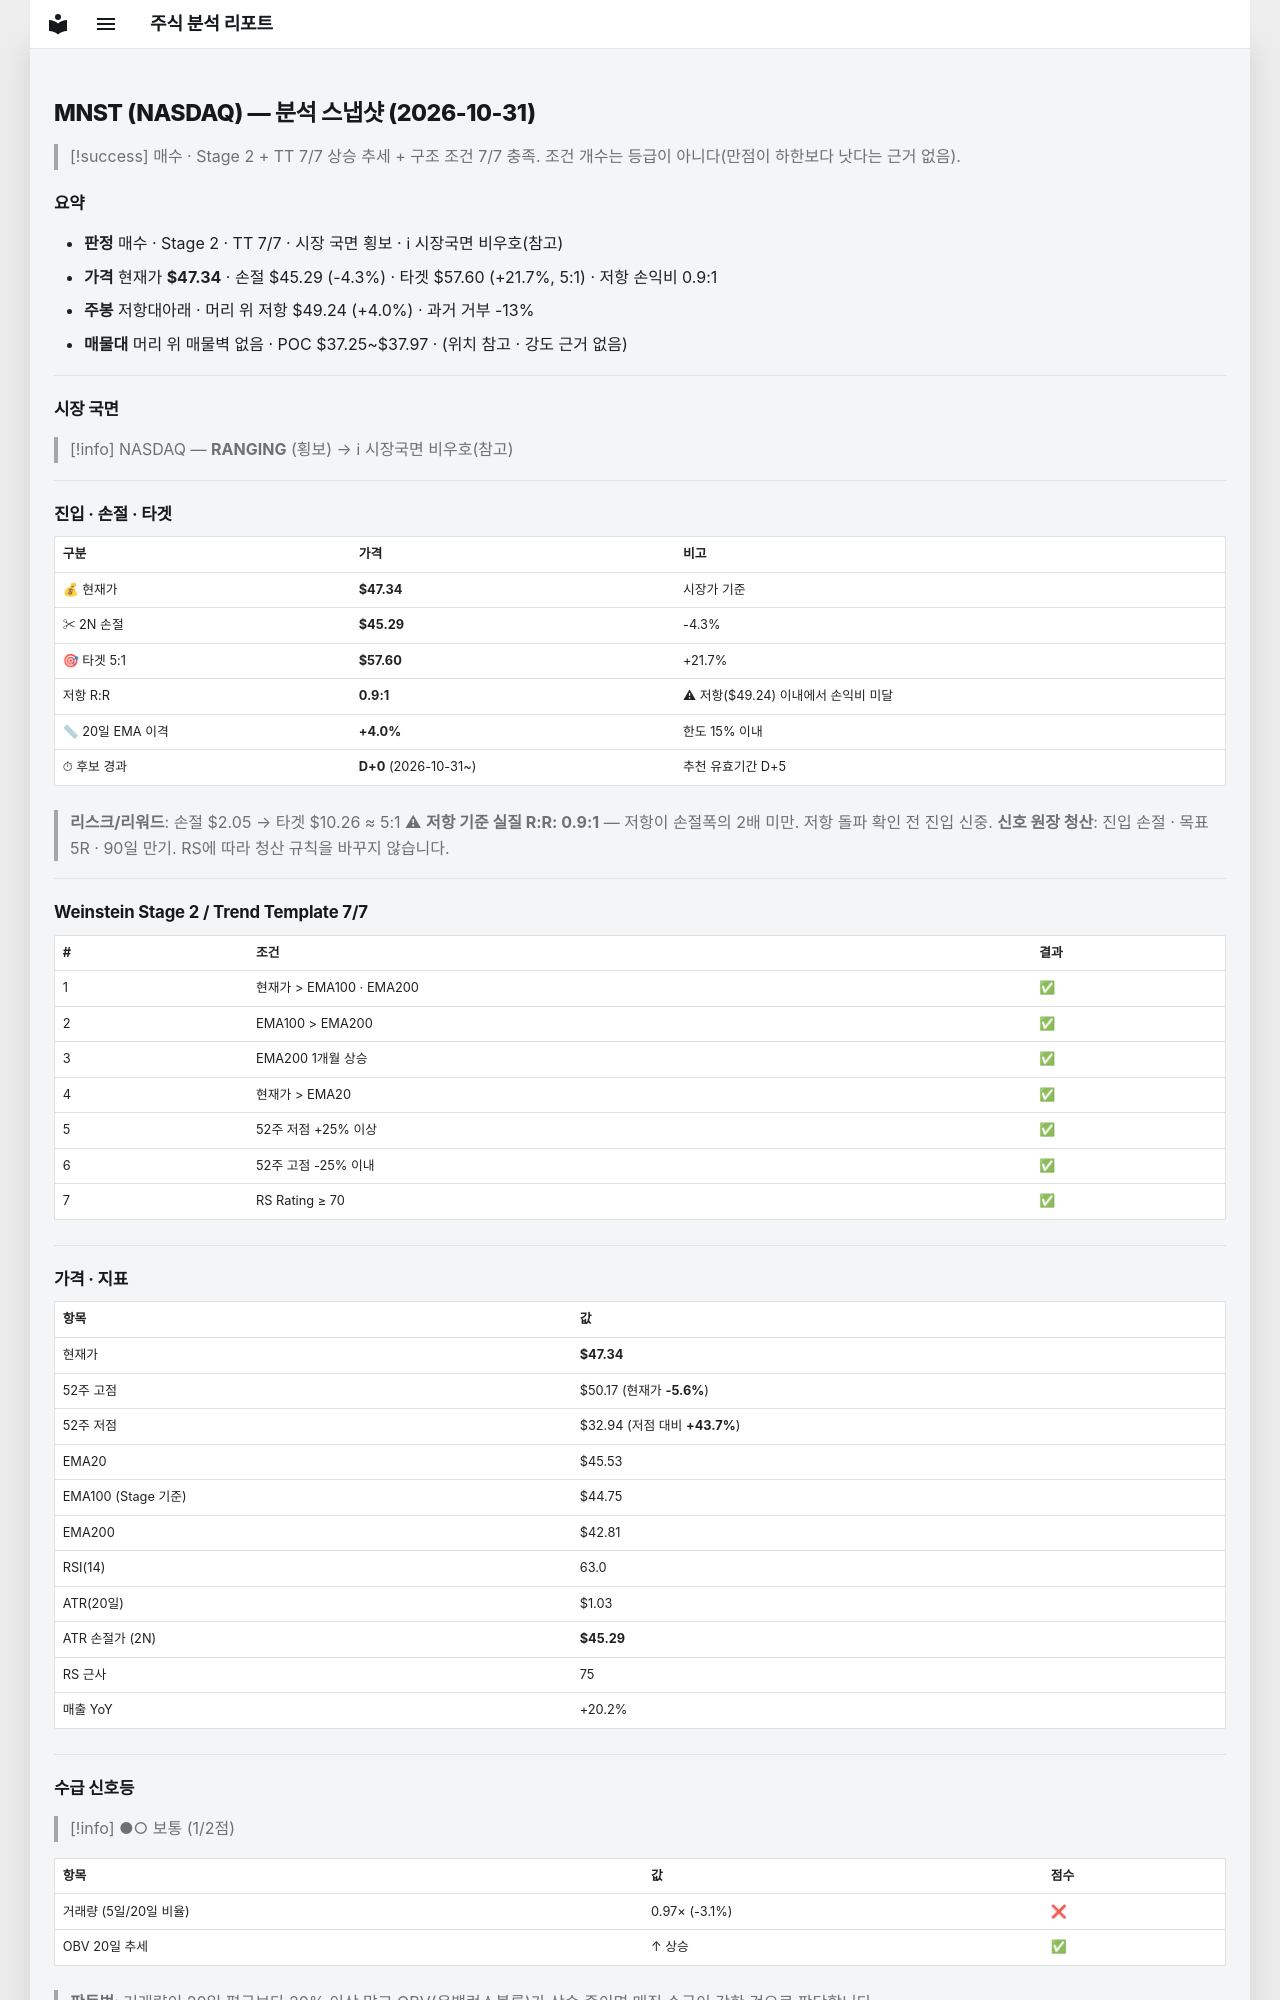

repository: soloandco/stock-reports · page: snapshots/MNST-2026-10-31/index.html · generator: mkdocs

---
type: analysis-snapshot
title: MNST 분석 스냅샷
ticker: MNST
market: NASDAQ
created: 2026-10-31
updated: 2026-10-31
bar-date: 2026-10-30
verdict: 매수후보
real-rr: 0.93
sma50-gap-pct: 4.0
candidate-days: 0
candidate-since: 2026-10-31
weekly-position: 저항대아래
weekly-overhead-price: 49.24
weekly-overhead-pct: 4.0
stage: 2
trend-template-score: 7
tt-max: 7
ma-set: ema-20-100-200
price: 47.34000015258789
stop-price: 45.2882618466608
market-regime: RANGING
supply-demand-score: 1/2
supply-demand-label: 보통
status: tracking
tags:
  - stock-agent
  - watchlist
  - MNST
  - analysis
related:
  - "[[analysis-template]]"
---

# MNST (NASDAQ) — 분석 스냅샷 (2026-10-31)

> [!success] 매수 · Stage 2 + TT 7/7
> 상승 추세 + 구조 조건 7/7 충족. 조건 개수는 등급이 아니다(만점이 하한보다 낫다는 근거 없음).

## 요약

- **판정** 매수 · Stage 2 · TT 7/7 · 시장 국면 횡보 · ℹ 시장국면 비우호(참고)
- **가격** 현재가 **$47.34** · 손절 $45.29 (-4.3%) · 타겟 $57.60 (+21.7%, 5:1) · 저항 손익비 0.9:1
- **주봉** 저항대아래 · 머리 위 저항 $49.24 (+4.0%) · 과거 거부 -13%
- **매물대** 머리 위 매물벽 없음 · POC $37.25~$37.97 · (위치 참고 · 강도 근거 없음)

---

## 시장 국면

> [!info] NASDAQ — **RANGING** (횡보) → ℹ 시장국면 비우호(참고)

---

## 진입 · 손절 · 타겟

| 구분 | 가격 | 비고 |
|------|------|------|
| 💰 현재가 | **$47.34** | 시장가 기준 |
| ✂ 2N 손절 | **$45.29** | -4.3% |
| 🎯 타겟 5:1 | **$57.60** | +21.7% |
| 저항 R:R | **0.9:1** | ⚠ 저항($49.24) 이내에서 손익비 미달 |
| 📏 20일 EMA 이격 | **+4.0%** | 한도 15% 이내 |
| ⏱ 후보 경과 | **D+0** (2026-10-31~) | 추천 유효기간 D+5 |

> **리스크/리워드**: 손절 $2.05 → 타겟 $10.26 ≈ 5:1
> ⚠ **저항 기준 실질 R:R: 0.9:1** — 저항이 손절폭의 2배 미만. 저항 돌파 확인 전 진입 신중.
> **신호 원장 청산**: 진입 손절 · 목표 5R · 90일 만기. RS에 따라 청산 규칙을 바꾸지 않습니다.

---

## Weinstein Stage 2 / Trend Template 7/7

| # | 조건 | 결과 |
|---|------|------|
| 1 | 현재가 > EMA100 · EMA200 | ✅ |
| 2 | EMA100 > EMA200 | ✅ |
| 3 | EMA200 1개월 상승 | ✅ |
| 4 | 현재가 > EMA20 | ✅ |
| 5 | 52주 저점 +25% 이상 | ✅ |
| 6 | 52주 고점 -25% 이내 | ✅ |
| 7 | RS Rating ≥ 70 | ✅ |

---

## 가격 · 지표

| 항목 | 값 |
|------|---|
| 현재가 | **$47.34** |
| 52주 고점 | $50.17 (현재가 **-5.6%**) |
| 52주 저점 | $32.94 (저점 대비 **+43.7%**) |
| EMA20 | $45.53 |
| EMA100 (Stage 기준) | $44.75 |
| EMA200 | $42.81 |
| RSI(14) | 63.0 |
| ATR(20일) | $1.03 |
| ATR 손절가 (2N) | **$45.29** |
| RS 근사 | 75 |
| 매출 YoY | +20.2% |

---
## 수급 신호등

> [!info] ●○ 보통 (1/2점)

| 항목 | 값 | 점수 |
|------|------|------|
| 거래량 (5일/20일 비율) | 0.97× (-3.1%) | ❌ |
| OBV 20일 추세 | ↑ 상승 | ✅ |

> **판독법**: 거래량이 20일 평균보다 20% 이상 많고 OBV(온밸런스볼륨)가 상승 중이면 매집 수급이 강한 것으로 판단합니다.

---
